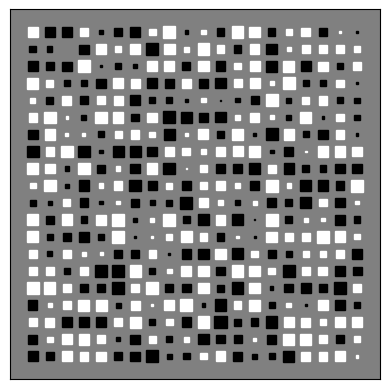

The matplotlib source for this figure:
#!/usr/bin/env python

"""
Demo of a function to create Hinton diagrams.

Hinton diagrams are useful for visualizing the values of a 2D array (e.g.
a weight matrix): Positive and negative values are represented by white and
black squares, respectively, and the size of each square represents the
magnitude of each value.

Initial idea from David Warde-Farley on the SciPy Cookbook
"""
import numpy as np
import matplotlib.pyplot as plt


def hinton(matrix, max_weight=None, ax=None):
    """Draw Hinton diagram for visualizing a weight matrix."""
    ax = ax if ax is not None else plt.gca()

    if not max_weight:
        max_weight = 2**np.ceil(np.log(np.abs(matrix).max())/np.log(2))

    ax.patch.set_facecolor('gray')
    ax.set_aspect('equal', 'box')
    ax.xaxis.set_major_locator(plt.NullLocator())
    ax.yaxis.set_major_locator(plt.NullLocator())

    for (x,y),w in np.ndenumerate(matrix):
        color = 'white' if w > 0 else 'black'
        size = np.sqrt(np.abs(w))
        rect = plt.Rectangle([x - size / 2, y - size / 2], size, size,
                             facecolor=color, edgecolor=color)
        ax.add_patch(rect)

    ax.autoscale_view()
    ax.invert_yaxis()


if __name__ == '__main__':
    hinton(np.random.rand(20, 20) - 0.5)
    plt.show()

